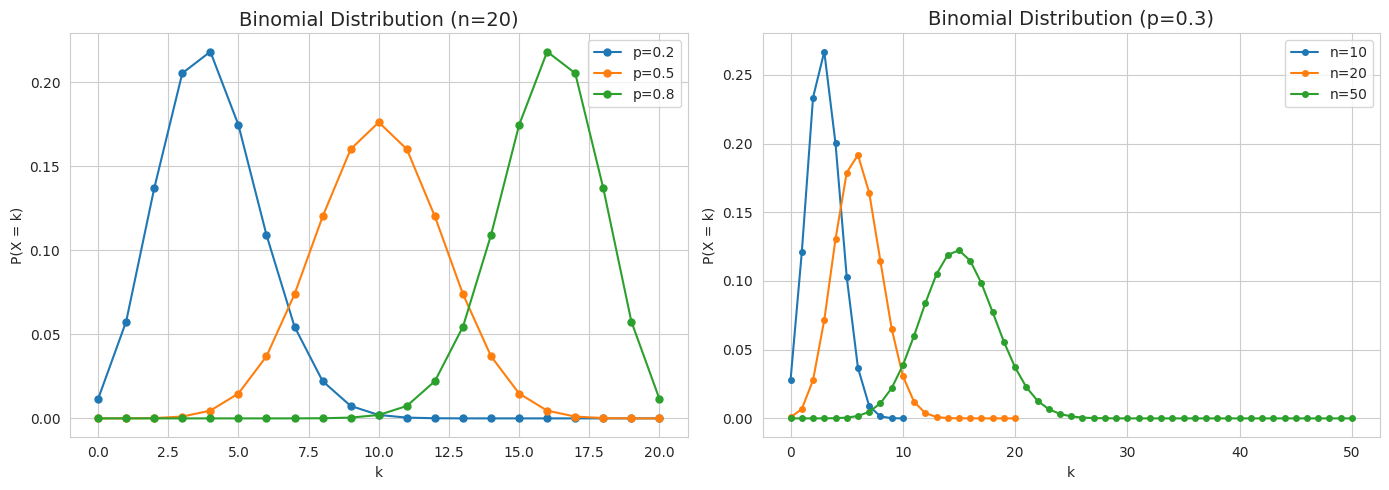
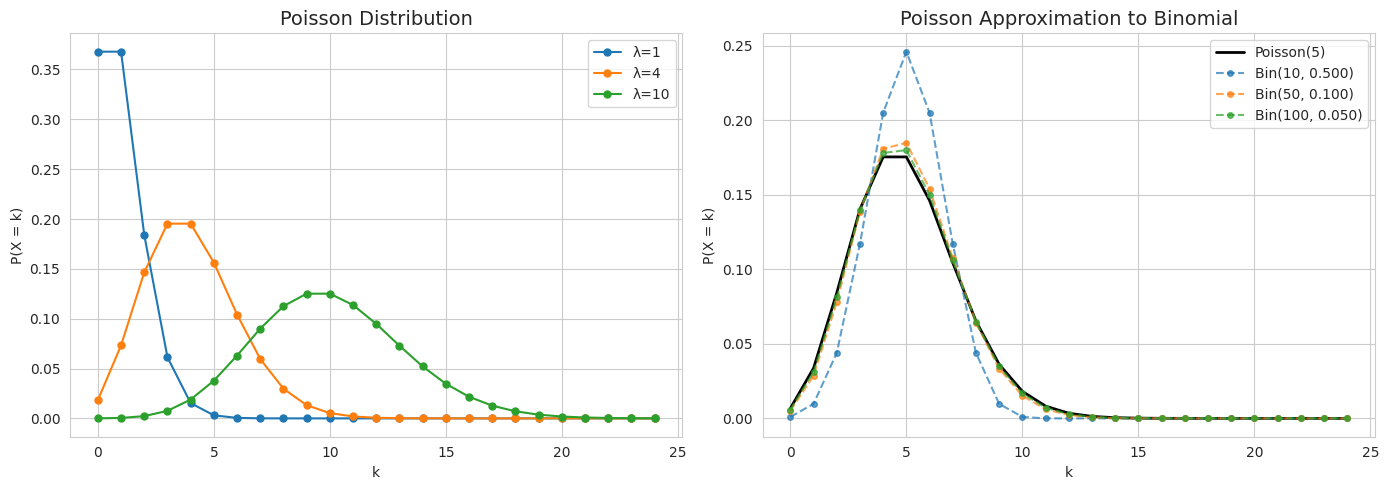
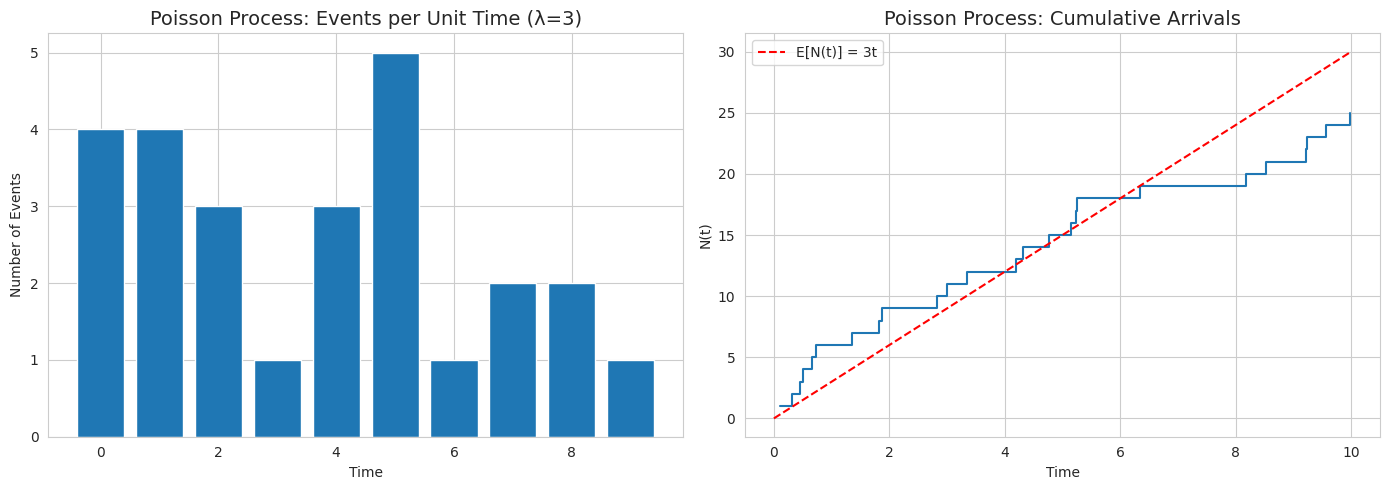
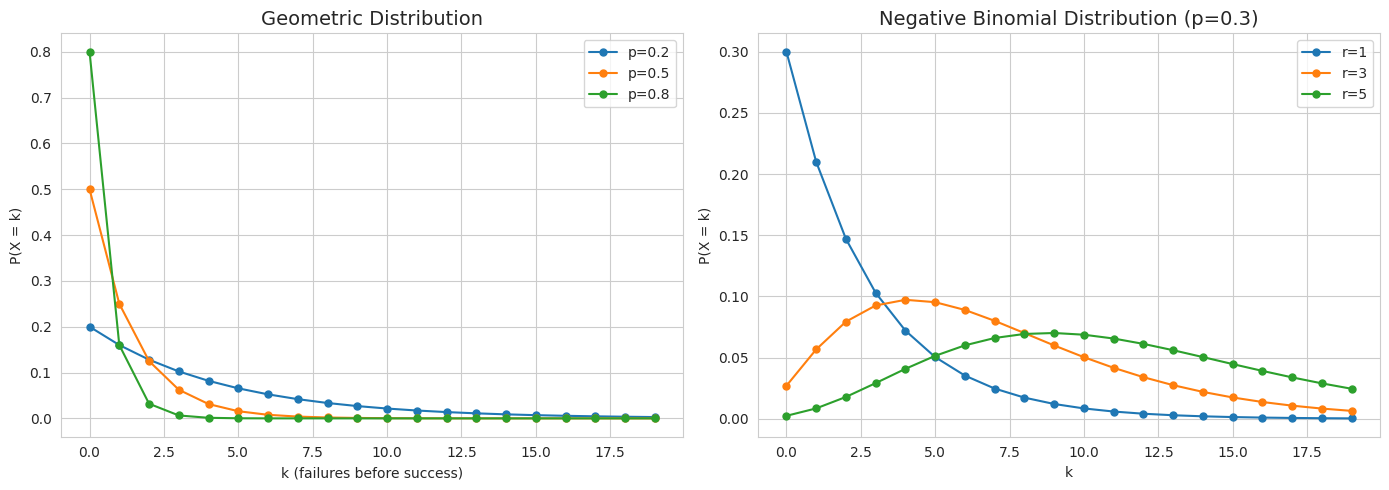
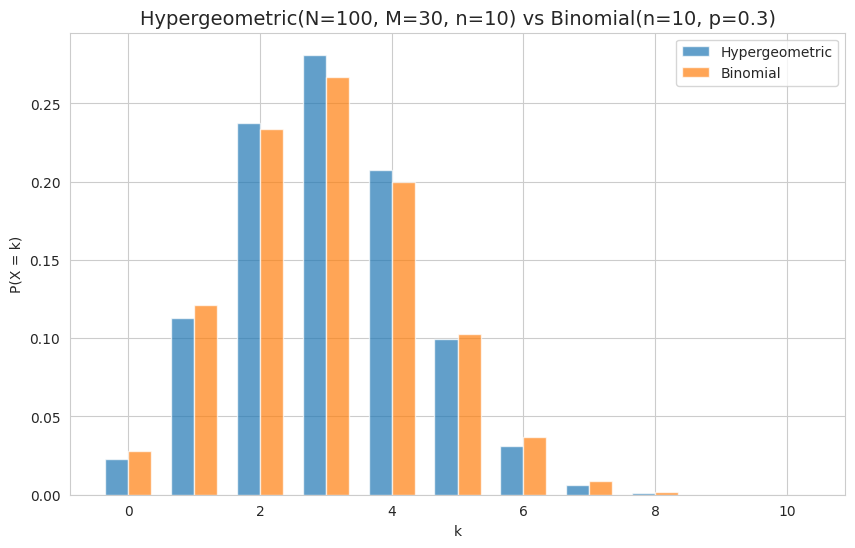
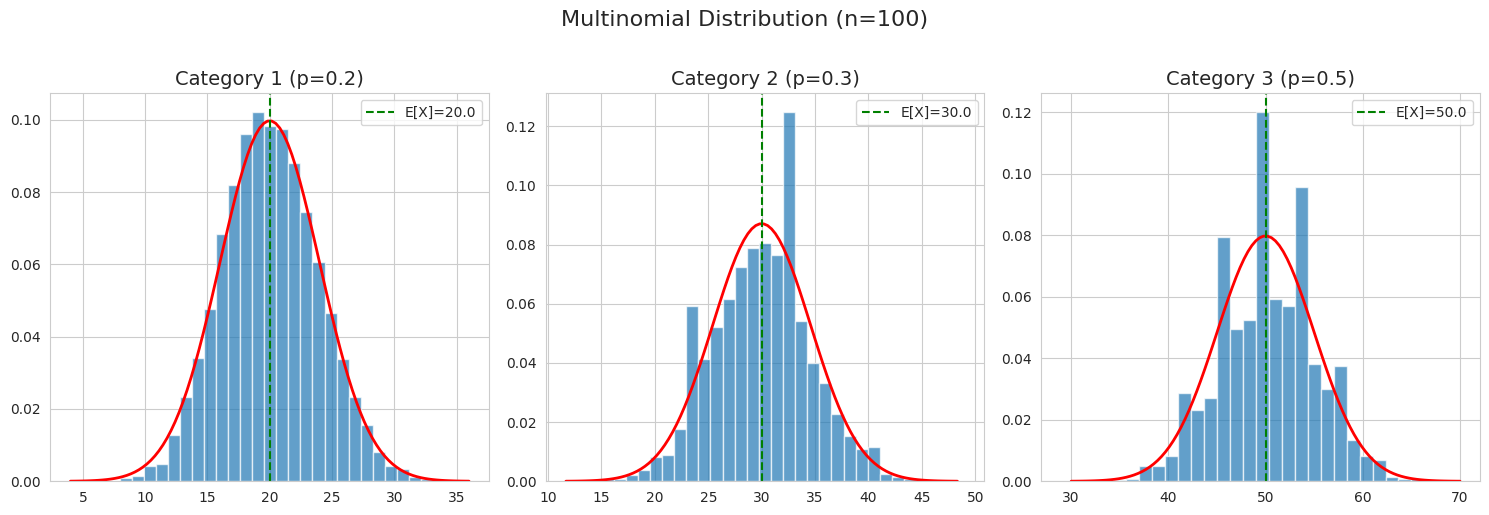
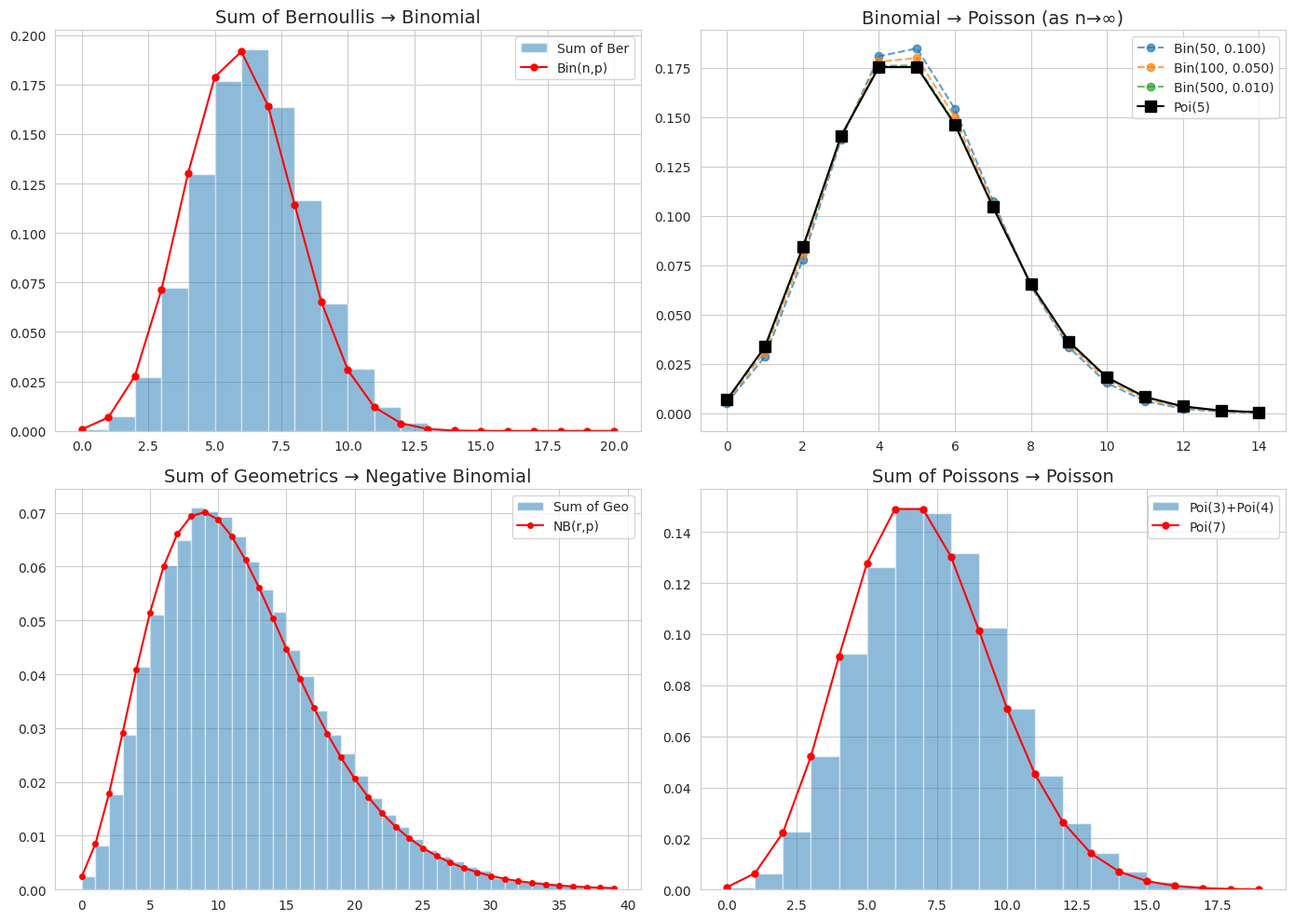

Generate these figures, in order, with matplotlib:
import numpy as np
import matplotlib.pyplot as plt
from scipy import stats
from scipy.special import comb
import seaborn as sns

plt.rcParams['font.family'] = 'DejaVu Sans'
sns.set_style('whitegrid')
np.random.seed(42)

# 二項分布の可視化
fig, axes = plt.subplots(1, 2, figsize=(14, 5))

n = 20
x = np.arange(0, n + 1)

# 異なるpでの比較
for p in [0.2, 0.5, 0.8]:
    pmf = stats.binom.pmf(x, n, p)
    axes[0].plot(x, pmf, 'o-', label=f'p={p}', markersize=5)

axes[0].set_title(f'Binomial Distribution (n={n})', fontsize=14)
axes[0].set_xlabel('k')
axes[0].set_ylabel('P(X = k)')
axes[0].legend()

# 異なるnでの比較（p固定）
p = 0.3
for n_val in [10, 20, 50]:
    x_val = np.arange(0, n_val + 1)
    pmf = stats.binom.pmf(x_val, n_val, p)
    axes[1].plot(x_val, pmf, 'o-', label=f'n={n_val}', markersize=4)

axes[1].set_title(f'Binomial Distribution (p={p})', fontsize=14)
axes[1].set_xlabel('k')
axes[1].set_ylabel('P(X = k)')
axes[1].legend()

plt.tight_layout()
plt.show()

# 二項分布のシミュレーション
n, p = 20, 0.3
n_samples = 100000

# 方法1: scipy.stats
samples_scipy = np.random.binomial(n, p, n_samples)

# 方法2: ベルヌーイの和
bernoulli = np.random.binomial(1, p, (n_samples, n))
samples_sum = np.sum(bernoulli, axis=1)

print(f"二項分布 Bin({n}, {p}) の統計量")
print("="*50)
print(f"理論平均: {n*p:.4f}, シミュレーション: {np.mean(samples_scipy):.4f}")
print(f"理論分散: {n*p*(1-p):.4f}, シミュレーション: {np.var(samples_scipy):.4f}")

# ポアソン分布の可視化
fig, axes = plt.subplots(1, 2, figsize=(14, 5))

# 異なるλでの比較
x = np.arange(0, 25)
for lam in [1, 4, 10]:
    pmf = stats.poisson.pmf(x, lam)
    axes[0].plot(x, pmf, 'o-', label=f'λ={lam}', markersize=5)

axes[0].set_title('Poisson Distribution', fontsize=14)
axes[0].set_xlabel('k')
axes[0].set_ylabel('P(X = k)')
axes[0].legend()

# 二項分布からの近似
lam = 5
poisson_pmf = stats.poisson.pmf(x, lam)
axes[1].plot(x, poisson_pmf, 'k-', linewidth=2, label=f'Poisson({lam})')

for n in [10, 50, 100]:
    p = lam / n
    binom_pmf = stats.binom.pmf(x, n, p)
    axes[1].plot(x, binom_pmf, 'o--', label=f'Bin({n}, {p:.3f})', 
                 markersize=4, alpha=0.7)

axes[1].set_title('Poisson Approximation to Binomial', fontsize=14)
axes[1].set_xlabel('k')
axes[1].set_ylabel('P(X = k)')
axes[1].legend()

plt.tight_layout()
plt.show()

# ポアソン過程のシミュレーション
lam = 3  # 単位時間あたりの平均発生回数
T = 10   # 観測時間

# 方法1: 各時点での発生回数
arrivals = np.random.poisson(lam, T)

# 方法2: 到着間隔（指数分布）
inter_arrivals = np.random.exponential(1/lam, 100)
arrival_times = np.cumsum(inter_arrivals)
arrival_times = arrival_times[arrival_times < T]

fig, axes = plt.subplots(1, 2, figsize=(14, 5))

# 各時点の発生回数
axes[0].bar(range(T), arrivals)
axes[0].set_title(f'Poisson Process: Events per Unit Time (λ={lam})', fontsize=14)
axes[0].set_xlabel('Time')
axes[0].set_ylabel('Number of Events')

# 累積プロット
cumulative = np.arange(1, len(arrival_times) + 1)
axes[1].step(arrival_times, cumulative, where='post')
axes[1].plot([0, T], [0, lam * T], 'r--', label=f'E[N(t)] = {lam}t')
axes[1].set_title('Poisson Process: Cumulative Arrivals', fontsize=14)
axes[1].set_xlabel('Time')
axes[1].set_ylabel('N(t)')
axes[1].legend()

plt.tight_layout()
plt.show()

# 幾何分布の可視化
fig, axes = plt.subplots(1, 2, figsize=(14, 5))

x = np.arange(0, 20)

# 異なるpでの幾何分布
for p in [0.2, 0.5, 0.8]:
    pmf = stats.geom.pmf(x + 1, p)  # scipy.statsは1からカウント
    axes[0].plot(x, pmf, 'o-', label=f'p={p}', markersize=5)

axes[0].set_title('Geometric Distribution', fontsize=14)
axes[0].set_xlabel('k (failures before success)')
axes[0].set_ylabel('P(X = k)')
axes[0].legend()

# 負の二項分布
p = 0.3
for r in [1, 3, 5]:
    pmf = stats.nbinom.pmf(x, r, p)
    axes[1].plot(x, pmf, 'o-', label=f'r={r}', markersize=5)

axes[1].set_title(f'Negative Binomial Distribution (p={p})', fontsize=14)
axes[1].set_xlabel('k')
axes[1].set_ylabel('P(X = k)')
axes[1].legend()

plt.tight_layout()
plt.show()

# 無記憶性の確認（幾何分布の特性）
p = 0.3
n_samples = 100000

X = np.random.geometric(p, n_samples)  # 成功までの試行回数

# P(X > s + t | X > s) = P(X > t)
s = 3
t = 2

# 条件付き確率
X_greater_s = X[X > s]
P_cond = np.mean(X_greater_s > s + t)

# 無条件確率
P_uncond = np.mean(X > t)

print("幾何分布の無記憶性")
print("="*50)
print(f"P(X > {s}+{t} | X > {s}) = {P_cond:.4f}")
print(f"P(X > {t}) = {P_uncond:.4f}")
print(f"\n理論値: (1-p)^t = {(1-p)**t:.4f}")

# 超幾何分布 vs 二項分布
N = 100  # 全体の数
M = 30   # 当たりの数
n = 10   # 抽出数

x = np.arange(0, n + 1)

# 超幾何分布
hypergeom_pmf = stats.hypergeom.pmf(x, N, M, n)

# 二項分布（近似）
p = M / N
binom_pmf = stats.binom.pmf(x, n, p)

fig, ax = plt.subplots(figsize=(10, 6))

width = 0.35
ax.bar(x - width/2, hypergeom_pmf, width, label='Hypergeometric', alpha=0.7)
ax.bar(x + width/2, binom_pmf, width, label='Binomial', alpha=0.7)

ax.set_title(f'Hypergeometric(N={N}, M={M}, n={n}) vs Binomial(n={n}, p={p})', 
             fontsize=14)
ax.set_xlabel('k')
ax.set_ylabel('P(X = k)')
ax.legend()

plt.show()

print(f"期待値（超幾何）: {stats.hypergeom.mean(N, M, n):.4f}")
print(f"期待値（二項）: {n * p:.4f}")
print(f"分散（超幾何）: {stats.hypergeom.var(N, M, n):.4f}")
print(f"分散（二項）: {n * p * (1-p):.4f}")

# 多項分布のシミュレーション
n = 100  # 試行回数
p = [0.2, 0.3, 0.5]  # 各カテゴリの確率
n_samples = 10000

samples = np.random.multinomial(n, p, n_samples)

fig, axes = plt.subplots(1, 3, figsize=(15, 5))

categories = ['Category 1', 'Category 2', 'Category 3']

for i, (cat, prob) in enumerate(zip(categories, p)):
    axes[i].hist(samples[:, i], bins=30, density=True, alpha=0.7)
    
    # 正規近似
    mean_i = n * prob
    var_i = n * prob * (1 - prob)
    x_range = np.linspace(mean_i - 4*np.sqrt(var_i), mean_i + 4*np.sqrt(var_i), 100)
    axes[i].plot(x_range, stats.norm.pdf(x_range, mean_i, np.sqrt(var_i)), 
                 'r-', linewidth=2)
    
    axes[i].set_title(f'{cat} (p={prob})', fontsize=14)
    axes[i].axvline(mean_i, color='g', linestyle='--', label=f'E[X]={mean_i}')
    axes[i].legend()

plt.suptitle(f'Multinomial Distribution (n={n})', fontsize=16, y=1.02)
plt.tight_layout()
plt.show()

# 共分散の確認
print("多項分布の共分散")
print("="*50)
for i in range(3):
    for j in range(i+1, 3):
        cov_theory = -n * p[i] * p[j]
        cov_sim = np.cov(samples[:, i], samples[:, j])[0, 1]
        print(f"Cov(X{i+1}, X{j+1}): theory={cov_theory:.2f}, sim={cov_sim:.2f}")

# 分布間の関係の可視化
print("離散型分布の関係")
print("="*60)
print()
print("1. ベルヌーイ分布の和 → 二項分布")
print("   X₁, ..., Xₙ ~ iid Ber(p) → Σ Xᵢ ~ Bin(n, p)")
print()
print("2. 二項分布の極限 → ポアソン分布")
print("   Bin(n, p), n→∞, p→0, np=λ → Poi(λ)")
print()
print("3. 幾何分布の和 → 負の二項分布")
print("   X₁, ..., Xᵣ ~ iid Geo(p) → Σ Xᵢ ~ NB(r, p)")
print()
print("4. ポアソン分布の和 → ポアソン分布")
print("   X ~ Poi(λ₁), Y ~ Poi(λ₂) → X+Y ~ Poi(λ₁+λ₂)")
print()
print("5. 超幾何分布の極限 → 二項分布")
print("   N→∞, M/N=p → Bin(n, p)")

# 分布間の関係のシミュレーション
fig, axes = plt.subplots(2, 2, figsize=(14, 10))
n_samples = 100000

# 1. ベルヌーイの和 → 二項
n, p = 20, 0.3
bernoulli_sum = np.sum(np.random.binomial(1, p, (n_samples, n)), axis=1)
binom_direct = np.random.binomial(n, p, n_samples)

x = np.arange(0, n + 1)
axes[0, 0].hist(bernoulli_sum, bins=x, density=True, alpha=0.5, label='Sum of Ber')
axes[0, 0].plot(x, stats.binom.pmf(x, n, p), 'ro-', markersize=5, label='Bin(n,p)')
axes[0, 0].set_title('Sum of Bernoullis → Binomial', fontsize=14)
axes[0, 0].legend()

# 2. 二項 → ポアソン（極限）
lam = 5
x = np.arange(0, 15)
for n in [50, 100, 500]:
    p = lam / n
    axes[0, 1].plot(x, stats.binom.pmf(x, n, p), 'o--', 
                    label=f'Bin({n}, {lam/n:.3f})', alpha=0.7)
axes[0, 1].plot(x, stats.poisson.pmf(x, lam), 'ks-', 
                markersize=8, label=f'Poi({lam})')
axes[0, 1].set_title('Binomial → Poisson (as n→∞)', fontsize=14)
axes[0, 1].legend()

# 3. 幾何の和 → 負の二項
r, p = 5, 0.3
geo_sum = np.sum(np.random.geometric(p, (n_samples, r)), axis=1) - r
nbinom_direct = np.random.negative_binomial(r, p, n_samples)

x = np.arange(0, 40)
axes[1, 0].hist(geo_sum, bins=x, density=True, alpha=0.5, label='Sum of Geo')
axes[1, 0].plot(x, stats.nbinom.pmf(x, r, p), 'ro-', markersize=4, label='NB(r,p)')
axes[1, 0].set_title('Sum of Geometrics → Negative Binomial', fontsize=14)
axes[1, 0].legend()

# 4. ポアソンの和 → ポアソン
lam1, lam2 = 3, 4
X = np.random.poisson(lam1, n_samples)
Y = np.random.poisson(lam2, n_samples)
Z = X + Y

x = np.arange(0, 20)
axes[1, 1].hist(Z, bins=x, density=True, alpha=0.5, label=f'Poi({lam1})+Poi({lam2})')
axes[1, 1].plot(x, stats.poisson.pmf(x, lam1 + lam2), 'ro-', 
                markersize=5, label=f'Poi({lam1+lam2})')
axes[1, 1].set_title('Sum of Poissons → Poisson', fontsize=14)
axes[1, 1].legend()

plt.tight_layout()
plt.show()

# 問題1の解答
print("問題1の解答: 二項分布")
print("="*50)

n, p = 10, 0.05

# P(X ≥ 2) = 1 - P(X ≤ 1)
prob = 1 - stats.binom.cdf(1, n, p)

print(f"X ~ Bin({n}, {p})")
print(f"P(X ≥ 2) = 1 - P(X ≤ 1)")
print(f"        = 1 - [P(X=0) + P(X=1)]")
print(f"        = 1 - [{stats.binom.pmf(0, n, p):.6f} + {stats.binom.pmf(1, n, p):.6f}]")
print(f"        = {prob:.6f}")
print(f"        ≈ {prob*100:.2f}%")

# 問題2の解答
print("問題2の解答: ポアソン分布")
print("="*50)

# 2時間での平均事故数
lam = 3 * 2  # = 6

# P(X ≥ 5) = 1 - P(X ≤ 4)
prob = 1 - stats.poisson.cdf(4, lam)

print(f"X ~ Poi({lam})")
print(f"P(X ≥ 5) = 1 - P(X ≤ 4)")
print(f"        = {prob:.6f}")
print(f"        ≈ {prob*100:.2f}%")

# 問題3の解答
print("問題3の解答: 負の二項分布")
print("="*50)

r, p = 3, 0.2

# 試行回数 = 成功回数 + 失敗回数
# 失敗回数 X ~ NB(r, p)
# E[X] = r(1-p)/p
# 試行回数 N = X + r

E_failures = r * (1 - p) / p
E_trials = E_failures + r

Var_failures = r * (1 - p) / p**2
Var_trials = Var_failures  # 定数の加算は分散を変えない

print(f"r={r}回成功するまでの失敗回数 X ~ NB({r}, {p})")
print(f"\nE[X] = r(1-p)/p = {E_failures:.2f}")
print(f"E[試行回数] = E[X] + r = {E_trials:.2f}")
print(f"\nVar(X) = r(1-p)/p² = {Var_failures:.2f}")
print(f"Var(試行回数) = {Var_trials:.2f}")

# シミュレーションで確認
n_samples = 100000
failures = np.random.negative_binomial(r, p, n_samples)
trials = failures + r

print(f"\nシミュレーション確認:")
print(f"E[試行回数] = {np.mean(trials):.2f}")
print(f"Var(試行回数) = {np.var(trials):.2f}")
